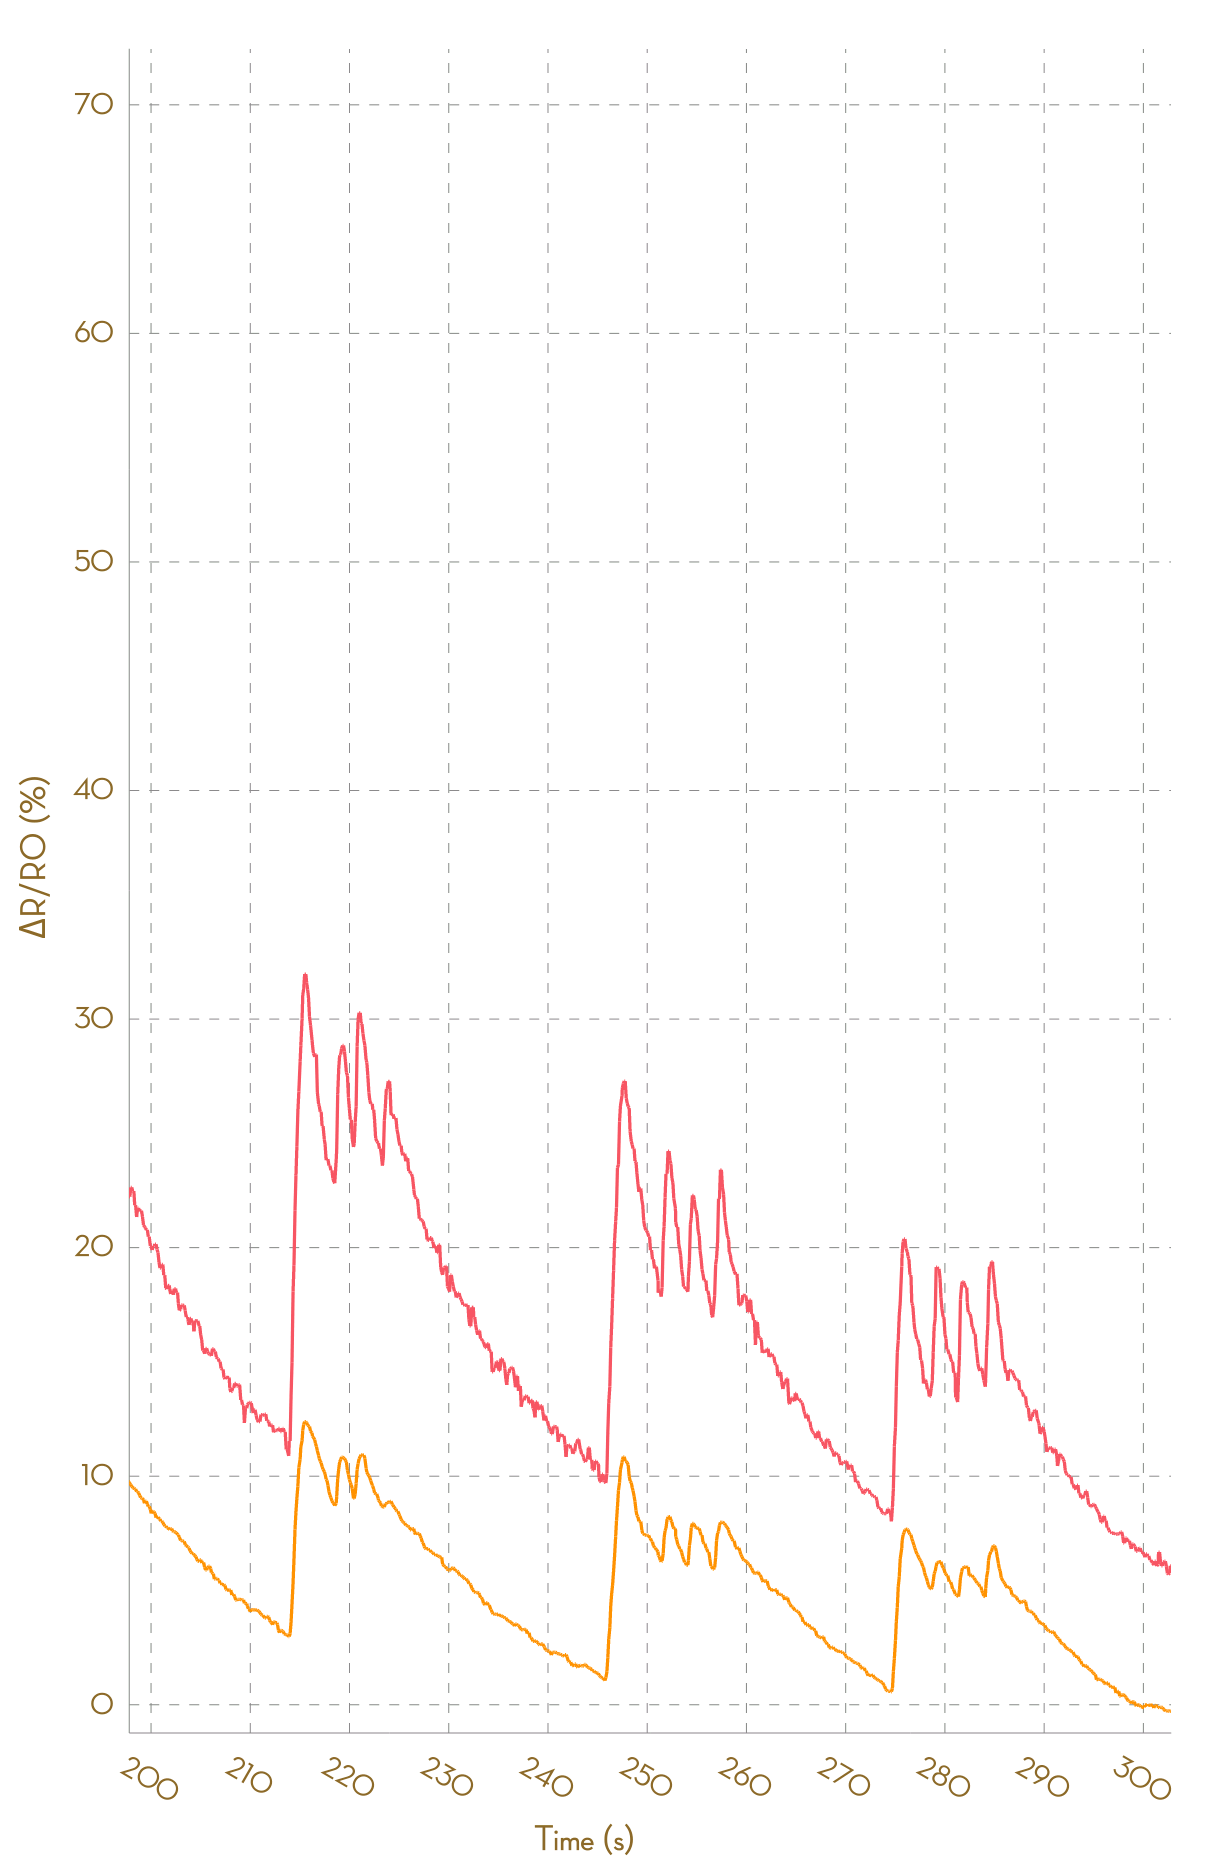

Source data for this figure (header and first rows):
, Ch1, , Ch2, , Ch3, , Ch4, , Ch5, , Ch6, , Ch7, , Ch8, 
Time (s), R (kohm), ΔR/R0 (%), R (kohm), ΔR/R0 (%), R (kohm), ΔR/R0 (%), R (kohm), ΔR/R0 (%), R (kohm), ΔR/R0 (%), R (kohm), ΔR/R0 (%), R (kohm), ΔR/R0 (%), R (kohm), ΔR/R0 (%)
0.015, 2.431, 0.0000, 1.286, 0.0000, NA, NA, NA, NA, NA, NA, NA, NA, NA, NA, NA, NA
0.116, 2.431, 0.0000, 1.284, 0.0000, NA, NA, NA, NA, NA, NA, NA, NA, NA, NA, NA, NA
0.206, 2.429, 0.0000, 1.284, 0.0000, NA, NA, NA, NA, NA, NA, NA, NA, NA, NA, NA, NA
0.308, 2.429, 0.0000, 1.285, 0.0000, NA, NA, NA, NA, NA, NA, NA, NA, NA, NA, NA, NA
0.407, 2.427, 0.0000, 1.285, 0.0000, NA, NA, NA, NA, NA, NA, NA, NA, NA, NA, NA, NA
0.501, 2.421, 0.0000, 1.286, 0.0000, NA, NA, NA, NA, NA, NA, NA, NA, NA, NA, NA, NA
0.609, 2.416, 0.0000, 1.286, 0.0000, NA, NA, NA, NA, NA, NA, NA, NA, NA, NA, NA, NA
0.702, 2.417, 0.0000, 1.286, 0.0000, NA, NA, NA, NA, NA, NA, NA, NA, NA, NA, NA, NA
0.837, 2.417, 0.0000, 1.284, 0.0000, NA, NA, NA, NA, NA, NA, NA, NA, NA, NA, NA, NA
0.894, 2.409, 0.0000, 1.283, 0.0000, NA, NA, NA, NA, NA, NA, NA, NA, NA, NA, NA, NA
0.993, 2.408, 0.0000, 1.283, 0.0000, NA, NA, NA, NA, NA, NA, NA, NA, NA, NA, NA, NA
1.097, 2.397, 0.0000, 1.284, 0.0138, NA, NA, NA, NA, NA, NA, NA, NA, NA, NA, NA, NA
1.190, 2.426, 1.225, 1.288, 0.3273, NA, NA, NA, NA, NA, NA, NA, NA, NA, NA, NA, NA
1.284, 2.455, 2.417, 1.296, 1.014, NA, NA, NA, NA, NA, NA, NA, NA, NA, NA, NA, NA
1.390, 2.486, 3.708, 1.304, 1.641, NA, NA, NA, NA, NA, NA, NA, NA, NA, NA, NA, NA
1.529, 2.508, 4.622, 1.317, 2.613, NA, NA, NA, NA, NA, NA, NA, NA, NA, NA, NA, NA
1.590, 2.544, 6.129, 1.325, 3.288, NA, NA, NA, NA, NA, NA, NA, NA, NA, NA, NA, NA
1.680, 2.565, 6.998, 1.334, 3.939, NA, NA, NA, NA, NA, NA, NA, NA, NA, NA, NA, NA
1.772, 2.592, 8.131, 1.346, 4.917, NA, NA, NA, NA, NA, NA, NA, NA, NA, NA, NA, NA
1.880, 2.603, 8.615, 1.353, 5.416, NA, NA, NA, NA, NA, NA, NA, NA, NA, NA, NA, NA
1.970, 2.621, 9.336, 1.361, 6.046, NA, NA, NA, NA, NA, NA, NA, NA, NA, NA, NA, NA
2.063, 2.651, 10.61, 1.364, 6.319, NA, NA, NA, NA, NA, NA, NA, NA, NA, NA, NA, NA
2.189, 2.665, 11.2, 1.373, 7.015, NA, NA, NA, NA, NA, NA, NA, NA, NA, NA, NA, NA
2.267, 2.684, 11.97, 1.377, 7.292, NA, NA, NA, NA, NA, NA, NA, NA, NA, NA, NA, NA
2.364, 2.693, 12.36, 1.381, 7.643, NA, NA, NA, NA, NA, NA, NA, NA, NA, NA, NA, NA
2.457, 2.703, 12.76, 1.391, 8.365, NA, NA, NA, NA, NA, NA, NA, NA, NA, NA, NA, NA
2.570, 2.712, 13.13, 1.393, 8.571, NA, NA, NA, NA, NA, NA, NA, NA, NA, NA, NA, NA
2.685, 2.726, 13.75, 1.398, 8.964, NA, NA, NA, NA, NA, NA, NA, NA, NA, NA, NA, NA
2.753, 2.734, 14.05, 1.401, 9.14, NA, NA, NA, NA, NA, NA, NA, NA, NA, NA, NA, NA
2.859, 2.743, 14.42, 1.401, 9.21, NA, NA, NA, NA, NA, NA, NA, NA, NA, NA, NA, NA
2.949, 2.743, 14.42, 1.401, 9.21, NA, NA, NA, NA, NA, NA, NA, NA, NA, NA, NA, NA
3.053, 2.737, 14.18, 1.401, 9.146, NA, NA, NA, NA, NA, NA, NA, NA, NA, NA, NA, NA
3.151, 2.73, 13.9, 1.401, 9.146, NA, NA, NA, NA, NA, NA, NA, NA, NA, NA, NA, NA
3.250, 2.728, 13.79, 1.4, 9.068, NA, NA, NA, NA, NA, NA, NA, NA, NA, NA, NA, NA
3.338, 2.725, 13.69, 1.395, 8.677, NA, NA, NA, NA, NA, NA, NA, NA, NA, NA, NA, NA
3.438, 2.713, 13.17, 1.394, 8.648, NA, NA, NA, NA, NA, NA, NA, NA, NA, NA, NA, NA
3.536, 2.703, 12.78, 1.392, 8.495, NA, NA, NA, NA, NA, NA, NA, NA, NA, NA, NA, NA
3.634, 2.701, 12.68, 1.389, 8.271, NA, NA, NA, NA, NA, NA, NA, NA, NA, NA, NA, NA
3.729, 2.69, 12.23, 1.387, 8.107, NA, NA, NA, NA, NA, NA, NA, NA, NA, NA, NA, NA
3.851, 2.676, 11.66, 1.384, 7.878, NA, NA, NA, NA, NA, NA, NA, NA, NA, NA, NA, NA
3.939, 2.658, 10.9, 1.382, 7.698, NA, NA, NA, NA, NA, NA, NA, NA, NA, NA, NA, NA
4.032, 2.653, 10.68, 1.381, 7.589, NA, NA, NA, NA, NA, NA, NA, NA, NA, NA, NA, NA
4.124, 2.643, 10.25, 1.377, 7.296, NA, NA, NA, NA, NA, NA, NA, NA, NA, NA, NA, NA
4.225, 2.639, 10.09, 1.371, 6.86, NA, NA, NA, NA, NA, NA, NA, NA, NA, NA, NA, NA
4.318, 2.636, 9.983, 1.37, 6.719, NA, NA, NA, NA, NA, NA, NA, NA, NA, NA, NA, NA
4.421, 2.636, 9.977, 1.369, 6.633, NA, NA, NA, NA, NA, NA, NA, NA, NA, NA, NA, NA
4.519, 2.628, 9.645, 1.369, 6.697, NA, NA, NA, NA, NA, NA, NA, NA, NA, NA, NA, NA
4.613, 2.654, 10.73, 1.376, 7.191, NA, NA, NA, NA, NA, NA, NA, NA, NA, NA, NA, NA
4.710, 2.67, 11.4, 1.379, 7.491, NA, NA, NA, NA, NA, NA, NA, NA, NA, NA, NA, NA
4.813, 2.689, 12.2, 1.387, 8.052, NA, NA, NA, NA, NA, NA, NA, NA, NA, NA, NA, NA
4.910, 2.713, 13.19, 1.389, 8.195, NA, NA, NA, NA, NA, NA, NA, NA, NA, NA, NA, NA
5.024, 2.713, 13.19, 1.389, 8.195, NA, NA, NA, NA, NA, NA, NA, NA, NA, NA, NA, NA
5.114, 2.709, 13.02, 1.387, 8.1, NA, NA, NA, NA, NA, NA, NA, NA, NA, NA, NA, NA
5.206, 2.709, 13.02, 1.387, 8.052, NA, NA, NA, NA, NA, NA, NA, NA, NA, NA, NA, NA
5.316, 2.684, 11.97, 1.385, 7.928, NA, NA, NA, NA, NA, NA, NA, NA, NA, NA, NA, NA
5.401, 2.677, 11.68, 1.384, 7.869, NA, NA, NA, NA, NA, NA, NA, NA, NA, NA, NA, NA
5.503, 2.671, 11.44, 1.383, 7.76, NA, NA, NA, NA, NA, NA, NA, NA, NA, NA, NA, NA
5.644, 2.66, 10.96, 1.382, 7.675, NA, NA, NA, NA, NA, NA, NA, NA, NA, NA, NA, NA
5.700, 2.657, 10.84, 1.379, 7.487, NA, NA, NA, NA, NA, NA, NA, NA, NA, NA, NA, NA
... 3,036 more rows
